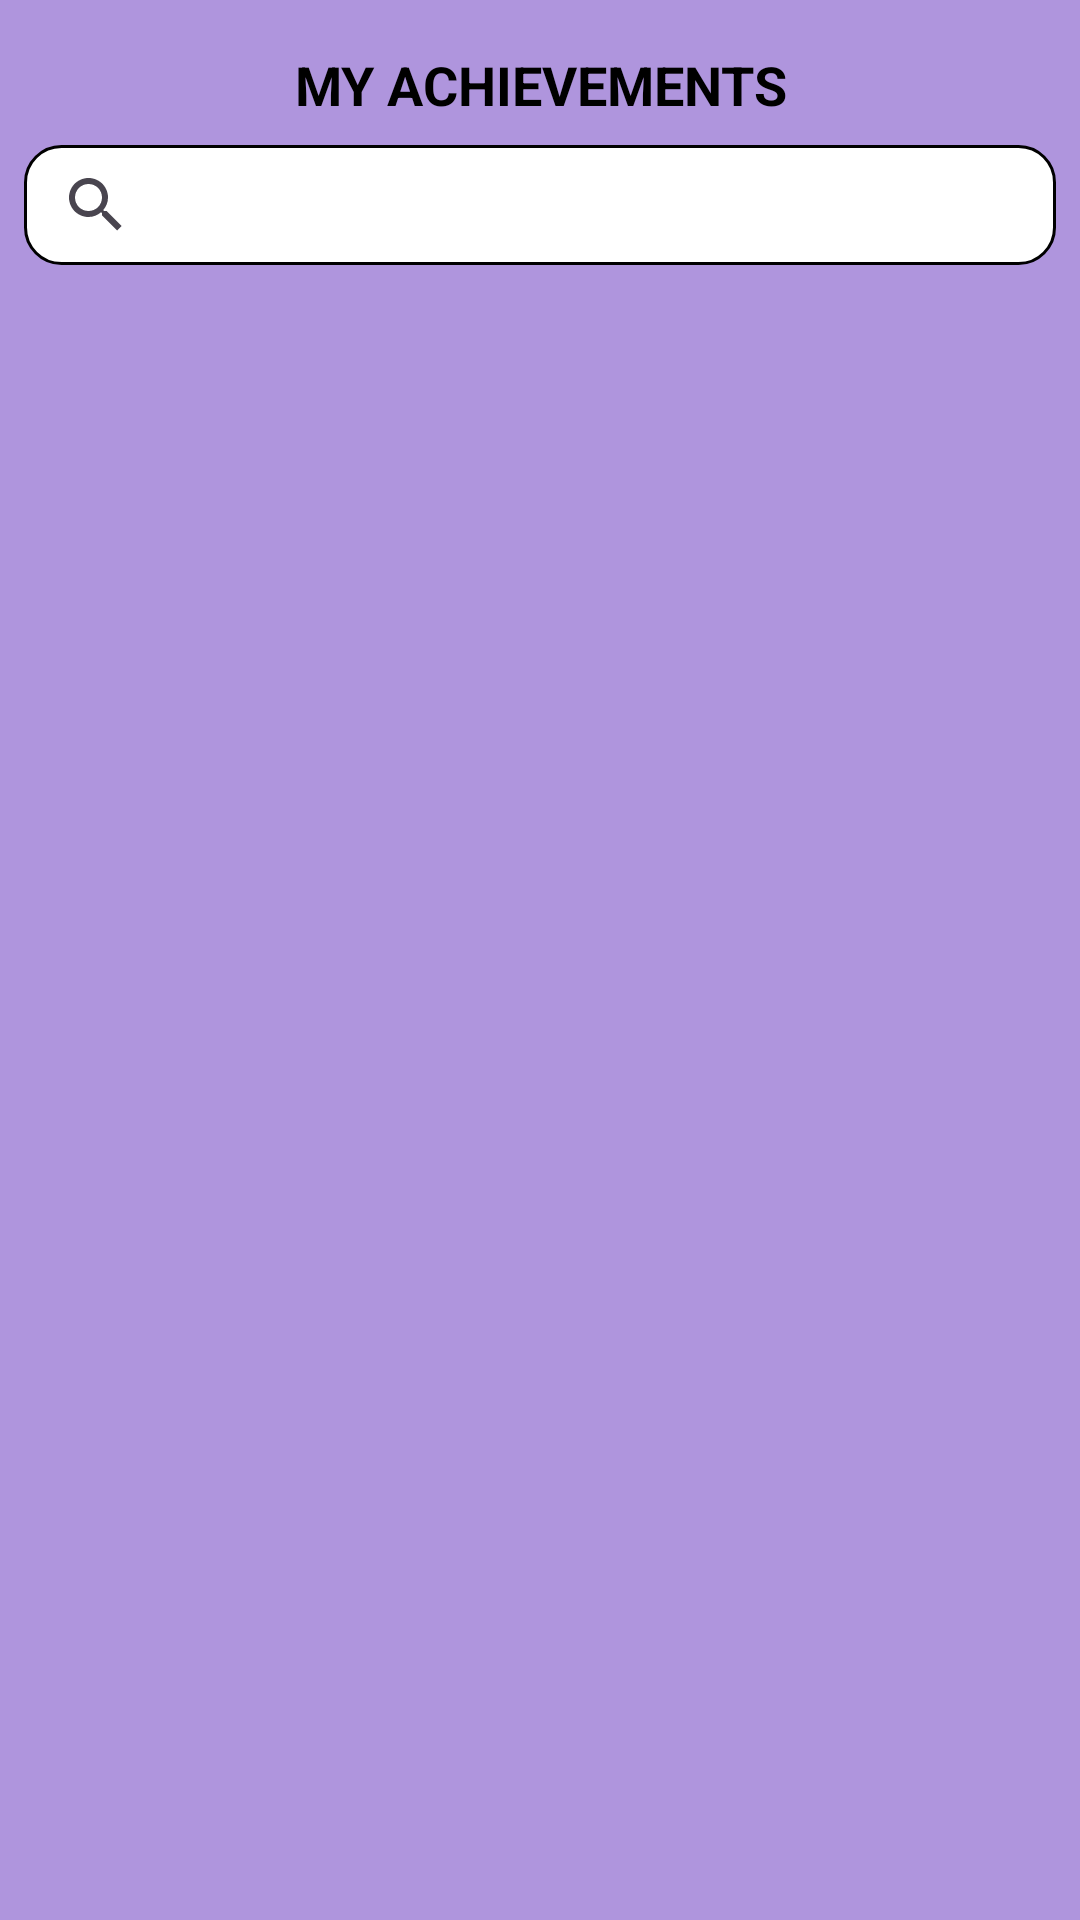

Write the Android layout XML for this screen, with the resource values it uses.
<!-- AndroidManifest.xml: application theme Theme.WorkingHive -->
<!-- res/layout/fragment_champion_tasks.xml -->
<?xml version="1.0" encoding="utf-8"?>
<androidx.constraintlayout.widget.ConstraintLayout xmlns:android="http://schemas.android.com/apk/res/android"
    xmlns:app="http://schemas.android.com/apk/res-auto"
    xmlns:tools="http://schemas.android.com/tools"
    android:layout_width="match_parent"
    android:layout_height="match_parent"
    tools:context=".ui.fragment.ChampionTasksFragment"
    android:background="@color/backcolor"
    >

    <TextView
        android:id="@+id/textView3"
        android:layout_width="0dp"
        android:layout_height="wrap_content"
        android:layout_margin="16dp"
        android:text="@string/my_achievements"
        android:textColor="@color/black"
        android:textSize="18sp"
        android:textStyle="bold"
        android:gravity="center"
        app:layout_constraintEnd_toEndOf="parent"
        app:layout_constraintStart_toStartOf="parent"
        app:layout_constraintTop_toTopOf="parent" />

    <androidx.appcompat.widget.SearchView
        android:id="@+id/searchView"
        android:layout_width="0dp"
        android:layout_height="40dp"
        android:layout_margin="8dp"
        android:layout_marginStart="16dp"
        android:layout_marginTop="8dp"
        android:layout_marginEnd="16dp"
        android:background="@drawable/search_view_background"
        android:iconifiedByDefault="false"
        app:layout_constraintEnd_toEndOf="parent"
        app:layout_constraintStart_toStartOf="parent"
        app:layout_constraintTop_toBottomOf="@+id/textView3" />


    <androidx.recyclerview.widget.RecyclerView
        android:id="@+id/championRecyclerview"
        android:layout_width="0dp"
        android:layout_height="0dp"
        android:layout_marginTop="16dp"
        app:layout_constraintBottom_toBottomOf="parent"
        app:layout_constraintEnd_toEndOf="@+id/searchView"
        app:layout_constraintStart_toStartOf="@+id/searchView"
        app:layout_constraintTop_toBottomOf="@+id/searchView" />


</androidx.constraintlayout.widget.ConstraintLayout>
<!-- resources referenced by this layout -->
<resources>
  <color name="backcolor">#AF95DD</color>
  <color name="black">#FF000000</color>
  <!-- drawable search_view_background (drawable) -->
  <?xml version="1.0" encoding="utf-8"?>
  <shape xmlns:android="http://schemas.android.com/apk/res/android"
      android:shape="rectangle">
      <solid android:color="@color/white"/>
      <corners android:radius="12dp"/>
      <stroke android:width="1dp" android:color="@color/gray"/>
  
  </shape>
  <string name="my_achievements">MY ACHIEVEMENTS</string>
  <style name="Theme.WorkingHive" parent="Base.Theme.WorkingHive" />
  <color name="white">#FFFFFFFF</color>
  <style name="Base.Theme.WorkingHive" parent="Theme.Material3.DayNight.NoActionBar">
          
          
      </style>
</resources>
